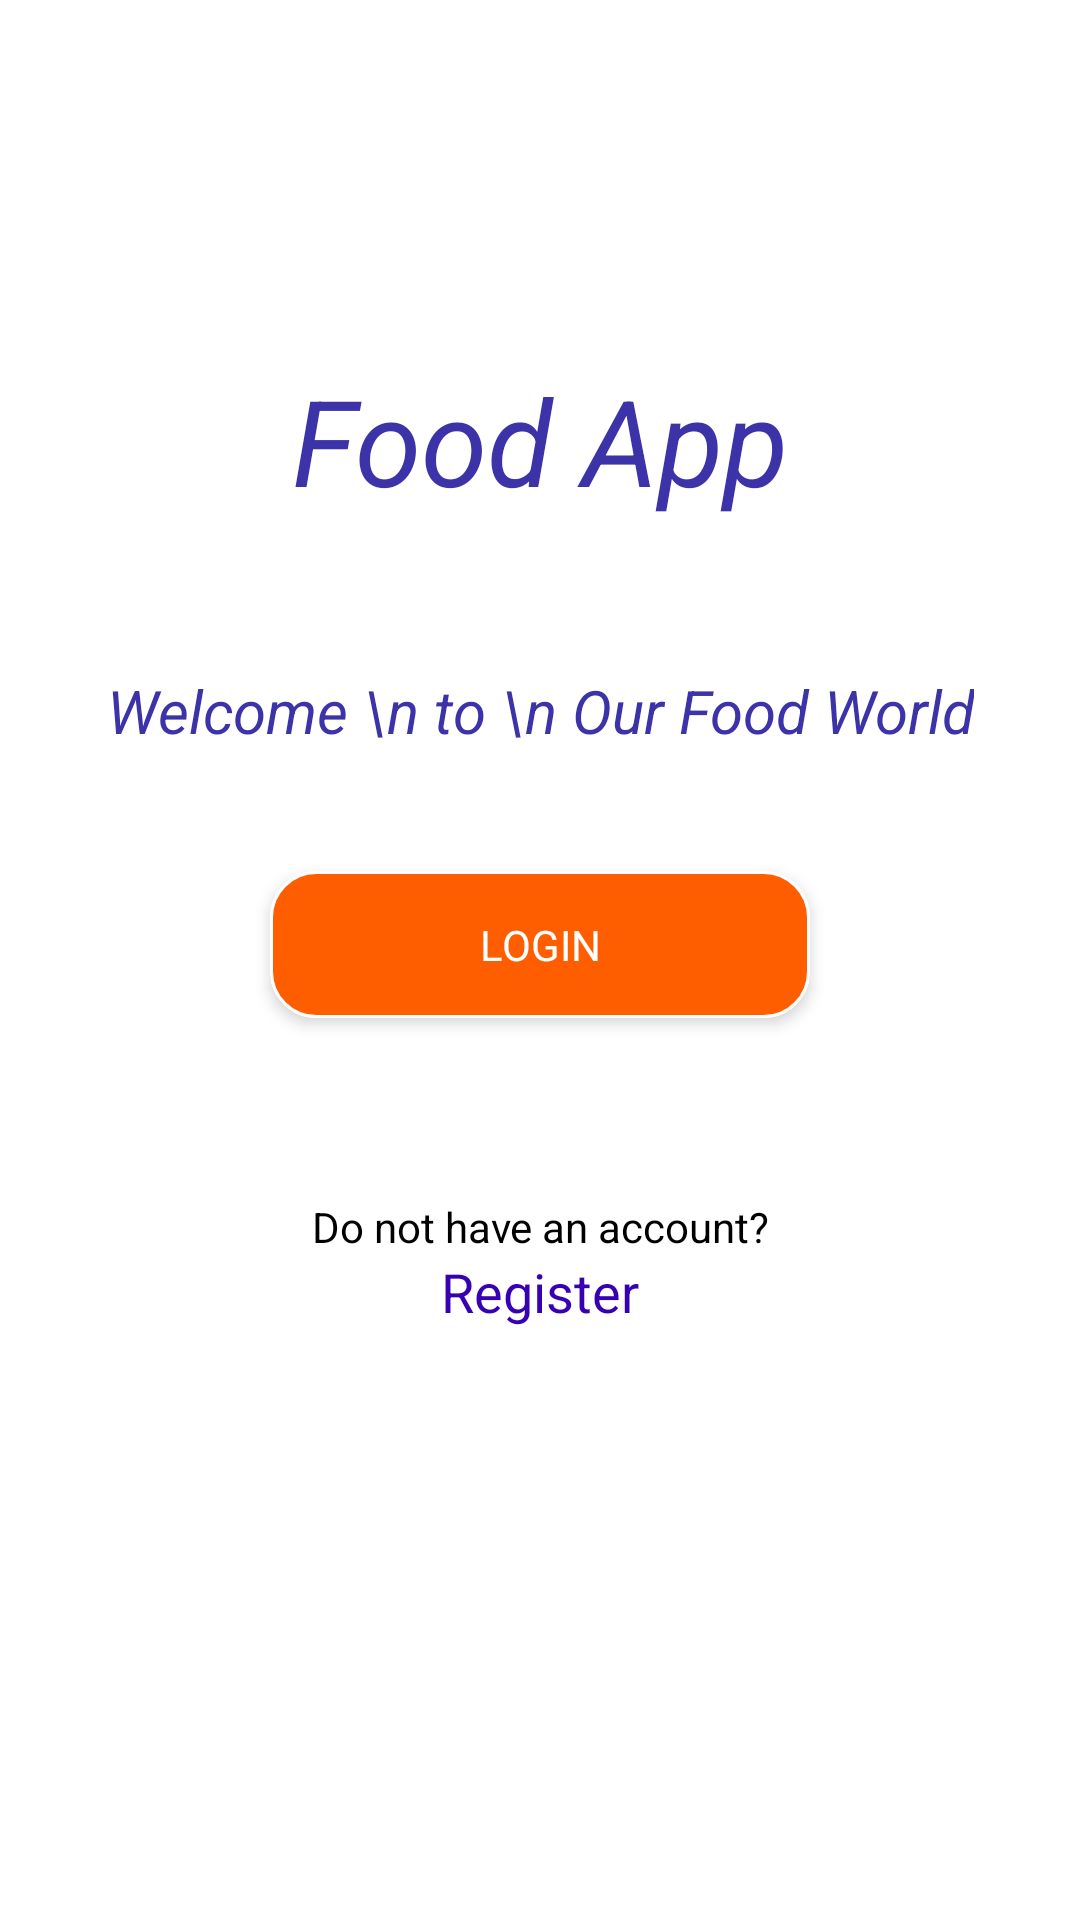

Produce the Android XML layout that renders to this screen, including the resource entries it uses.
<!-- AndroidManifest.xml: application theme Theme.LoginRegisterAppApplication -->
<!-- res/layout/activity_main.xml -->
<?xml version="1.0" encoding="utf-8"?>
<androidx.constraintlayout.widget.ConstraintLayout xmlns:android="http://schemas.android.com/apk/res/android"
    xmlns:app="http://schemas.android.com/apk/res-auto"
    xmlns:tools="http://schemas.android.com/tools"
    android:layout_width="match_parent"
    android:layout_height="match_parent"
    tools:context=".Activity.MainActivity">

    <RelativeLayout
        android:layout_width="match_parent"
        android:layout_height="match_parent">

        <ImageView
            android:layout_width="wrap_content"
            android:layout_height="550dp"
            android:background="@drawable/background_intro"
            android:scaleType="fitXY"/>

        <ImageView
            android:id="@+id/imageViewlogo"
            android:layout_width="100dp"
            android:layout_height="100dp"
            android:layout_centerHorizontal="true"
            android:layout_marginTop="20dp"
            android:src="@drawable/logo" />

        <TextView
            android:id="@+id/textViewTitle"
            android:layout_width="wrap_content"
            android:layout_height="wrap_content"
            android:layout_below="@+id/imageViewlogo"
            android:layout_centerHorizontal="true"
            android:text="Food App"
            android:textColor="#3d33a8"
            android:textSize="40sp"
            android:textStyle="italic" />

        <TextView
            android:id="@+id/textViewWelcomeTxt"
            android:layout_width="wrap_content"
            android:layout_height="wrap_content"
            android:layout_below="@+id/textViewTitle"
            android:layout_centerInParent="true"
            android:layout_marginTop="50dp"
            android:gravity="center"
            android:text="Welcome \n to \n Our Food World"
            android:textColor="#3d33a8"
            android:textSize="20dp"
            android:textStyle="italic" />

        <TextView
            android:id="@+id/buttonLogin"
            android:layout_width="180dp"
            android:layout_height="wrap_content"
            android:layout_below="@id/textViewWelcomeTxt"
            android:layout_centerInParent="true"
            android:layout_marginTop="40dp"
            android:layout_marginBottom="30dp"
            android:background="@drawable/register_shape"
            android:elevation="3dp"
            android:gravity="center"
            android:paddingTop="15dp"
            android:paddingBottom="15dp"
            android:text="LOGIN"
            android:textColor="#FFFFFF" />


        <TextView
            android:id="@+id/textView_register"
            android:layout_width="match_parent"
            android:layout_height="wrap_content"
            android:layout_below="@id/buttonLogin"
            android:layout_marginTop="30dp"
            android:text="Do not have an account?"
            android:textColor="#000000"
            android:textAlignment="center" />

        <TextView
            android:id="@+id/textViewRegisterlink"
            android:layout_width="match_parent"
            android:layout_height="wrap_content"
            android:layout_below="@id/textView_register"
            android:text="Register"
            android:textAlignment="center"
            android:textColor="#3700B3"
            android:textSize="18sp" />


    </RelativeLayout>

</androidx.constraintlayout.widget.ConstraintLayout>
<!-- resources referenced by this layout -->
<resources>
  <!-- drawable register_shape (drawable) -->
  <?xml version="1.0" encoding="utf-8"?>
  <shape xmlns:android="http://schemas.android.com/apk/res/android"
      android:shape="rectangle">
      <solid android:color="#ff5e00"/>
      <corners android:radius="15dp"/>
      <stroke android:width="1dp" android:color="#FFFFFF"/>
  
  </shape>
  <style name="Theme.LoginRegisterAppApplication" parent="Theme.MaterialComponents.DayNight.NoActionBar">
          
          <item name="colorPrimary">@color/purple_500</item>
          <item name="colorPrimaryVariant">@color/purple_700</item>
          <item name="colorOnPrimary">@color/white</item>
          
          <item name="colorSecondary">@color/teal_200</item>
          <item name="colorSecondaryVariant">@color/teal_700</item>
          <item name="colorOnSecondary">@color/black</item>
          
          <item name="android:statusBarColor" tools:targetApi="l">?attr/colorPrimaryVariant</item>
          
      </style>
  <color name="purple_500">#FF6200EE</color>
  <color name="purple_700">#FF3700B3</color>
  <color name="white">#FFFFFFFF</color>
  <color name="teal_200">#FF03DAC5</color>
  <color name="teal_700">#FF018786</color>
  <color name="black">#FF000000</color>
</resources>
